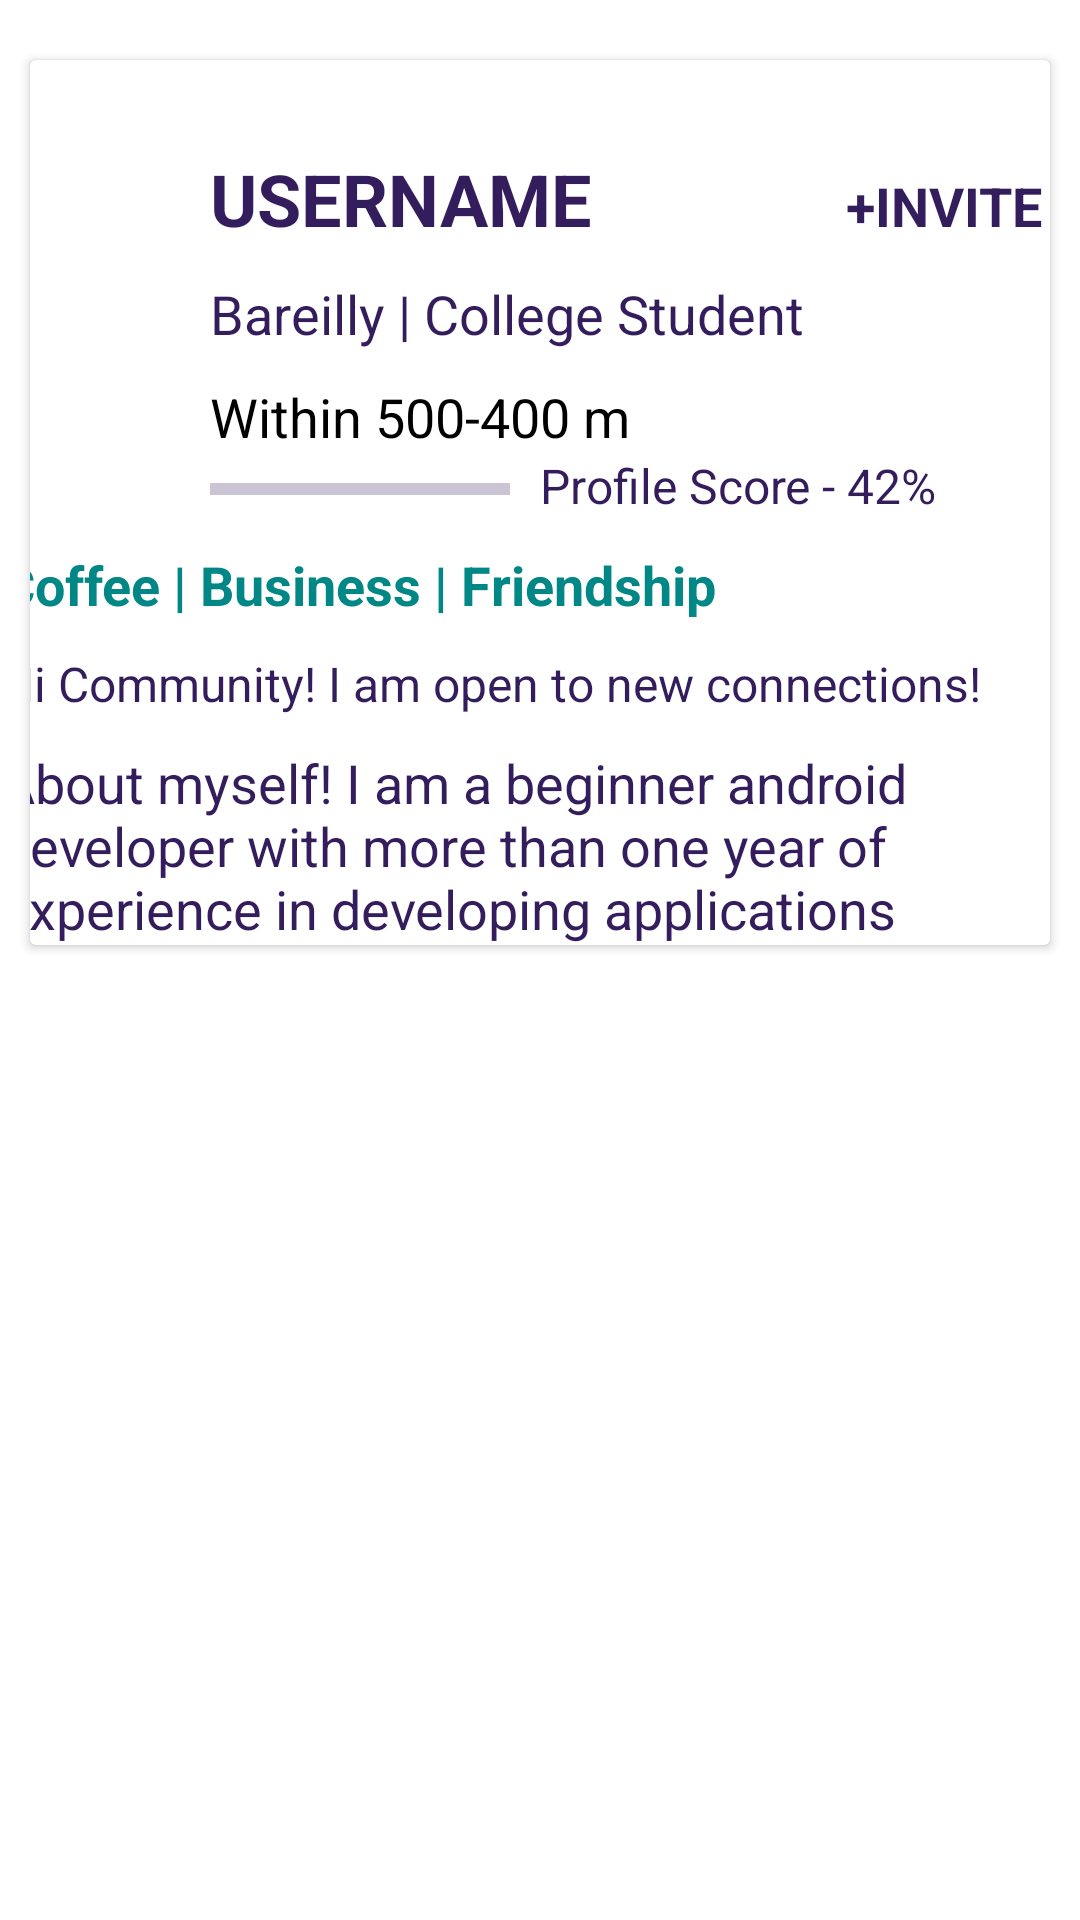

Produce the Android XML layout that renders to this screen, including the resource entries it uses.
<!-- AndroidManifest.xml: application theme Theme.NextclanUI -->
<!-- res/layout/user_item_layout.xml -->
<?xml version="1.0" encoding="utf-8"?>
<androidx.constraintlayout.widget.ConstraintLayout xmlns:android="http://schemas.android.com/apk/res/android"
    xmlns:app="http://schemas.android.com/apk/res-auto"
    xmlns:tools="http://schemas.android.com/tools"
    android:background="@color/white"
    android:layout_width="match_parent"
    android:layout_height="wrap_content">

    <androidx.cardview.widget.CardView
        android:layout_width="match_parent"
        android:layout_height="wrap_content"
        android:layout_marginTop="20dp"
        android:layout_marginStart="10dp"
        android:layout_marginEnd="10dp"
        android:layout_marginBottom="2dp"
        app:layout_constraintEnd_toEndOf="parent"
        app:layout_constraintStart_toStartOf="parent"
        app:layout_constraintTop_toTopOf="parent">

        <ImageView
            android:id="@+id/user_image"
            android:layout_width="90dp"
            android:layout_height="90dp"
            android:layout_marginStart="10dp"
            android:layout_marginTop="10dp"
            android:src="@drawable/profile_image"/>

        <LinearLayout
            android:layout_width="350dp"
            android:layout_height="wrap_content"
            android:layout_gravity="right"
            android:layout_marginTop="20dp"
            android:orientation="vertical"
            tools:ignore="RtlHardcoded">

            <LinearLayout
                android:layout_width="wrap_content"
                android:layout_height="wrap_content"
                android:layout_marginStart="70dp"
                android:orientation="horizontal">

                <TextView
                    android:id="@+id/usernameTxt"
                    android:layout_width="142dp"
                    android:layout_height="wrap_content"
                    android:layout_marginTop="10dp"
                    android:text="USERNAME"
                    android:textColor="@color/purple_500"
                    android:textSize="24sp"
                    android:textStyle="bold" />



                <TextView
                    android:layout_width="match_parent"
                    android:layout_height="wrap_content"
                    android:layout_marginStart="70dp"
                    android:layout_marginTop="10dp"
                    android:text="+INVITE"
                    android:textColor="@color/purple_500"
                    android:textSize="18sp"
                    android:textStyle="bold" />
            </LinearLayout>


            <TextView
                android:id="@+id/locationTxt"
                android:layout_width="match_parent"
                android:layout_height="wrap_content"
                android:textSize="18sp"
                android:textColor="@color/purple_500"
                android:layout_marginStart="70dp"
                android:layout_marginTop="10dp"
                android:text="Bareilly | College Student" />

            <TextView
                android:id="@+id/distanceTxt"
                android:layout_width="match_parent"
                android:layout_height="wrap_content"
                android:text="Within 500-400 m"
                android:layout_marginStart="70dp"
                android:layout_marginTop="10dp"
                android:textSize="18sp"
                android:textColor="@color/black"/>

            <LinearLayout
                android:layout_width="match_parent"
                android:layout_height="match_parent"
                android:orientation="horizontal">

                <com.google.android.material.progressindicator.LinearProgressIndicator
                    android:id="@+id/progress_horizontal"
                    android:layout_width="100dp"
                    android:layout_height="wrap_content"
                    android:layout_marginStart="70dp"
                    android:progress="40"
                    android:background="@drawable/progress_bar_background"
                    android:layout_marginTop="10dp"/>

                <TextView
                    android:id="@+id/textView11"
                    android:layout_width="0dp"
                    android:layout_height="wrap_content"
                    android:layout_weight="1"
                    android:text="Profile Score - 42%"
                    android:layout_marginStart="10dp"
                    android:textSize="16sp"
                    android:textColor="@color/purple_500"/>


            </LinearLayout>

            <TextView
                android:id="@+id/textView12"
                android:layout_width="match_parent"
                android:layout_height="wrap_content"
                android:textSize="18sp"
                android:layout_marginTop="10dp"
                android:textColor="@color/teal_700"
                android:textStyle="bold"
                android:text="Coffee | Business | Friendship" />

            <TextView
                android:id="@+id/aboutTxt"
                android:layout_width="match_parent"
                android:layout_height="wrap_content"
                android:layout_marginTop="10dp"
                android:textSize="16sp"
                android:textColor="@color/purple_500"
                android:text="Hi Community! I am open to new connections!" />

            <TextView
                android:id="@+id/infoTxt"
                android:layout_width="match_parent"
                android:layout_height="wrap_content"
                android:textSize="18sp"
                android:layout_marginTop="10dp"
                android:textColor="@color/purple_500"
                android:text="@string/infoText" />

        </LinearLayout>


    </androidx.cardview.widget.CardView>

</androidx.constraintlayout.widget.ConstraintLayout>
<!-- resources referenced by this layout -->
<resources>
  <color name="black">#FF000000</color>
  <color name="purple_500">#341d5c</color>
  <color name="teal_700">#FF018786</color>
  <color name="white">#FFFFFFFF</color>
  <!-- drawable progress_bar_background (drawable) -->
  <?xml version="1.0" encoding="utf-8"?>
  <shape xmlns:android="http://schemas.android.com/apk/res/android">
      <solid android:color="#ffffffff" /> 
      <corners android:radius="12dp" /> 
  </shape>
  <string name="infoText">About myself! I am a beginner android developer with more than one year of experience in developing applications</string>
  <style name="Theme.NextclanUI" parent="Theme.MaterialComponents.DayNight.DarkActionBar">
          
          <item name="colorPrimary">@color/purple_500</item>
          <item name="colorPrimaryVariant">@color/purple_700</item>
          <item name="colorOnPrimary">@color/white</item>
          
          <item name="colorSecondary">@color/teal_200</item>
          <item name="colorSecondaryVariant">@color/teal_700</item>
          <item name="colorOnSecondary">@color/black</item>
          
          <item name="android:statusBarColor">?attr/colorPrimaryVariant</item>
          
      </style>
  <color name="purple_700">#341d5c</color>
  <color name="teal_200">#FF03DAC5</color>
</resources>
